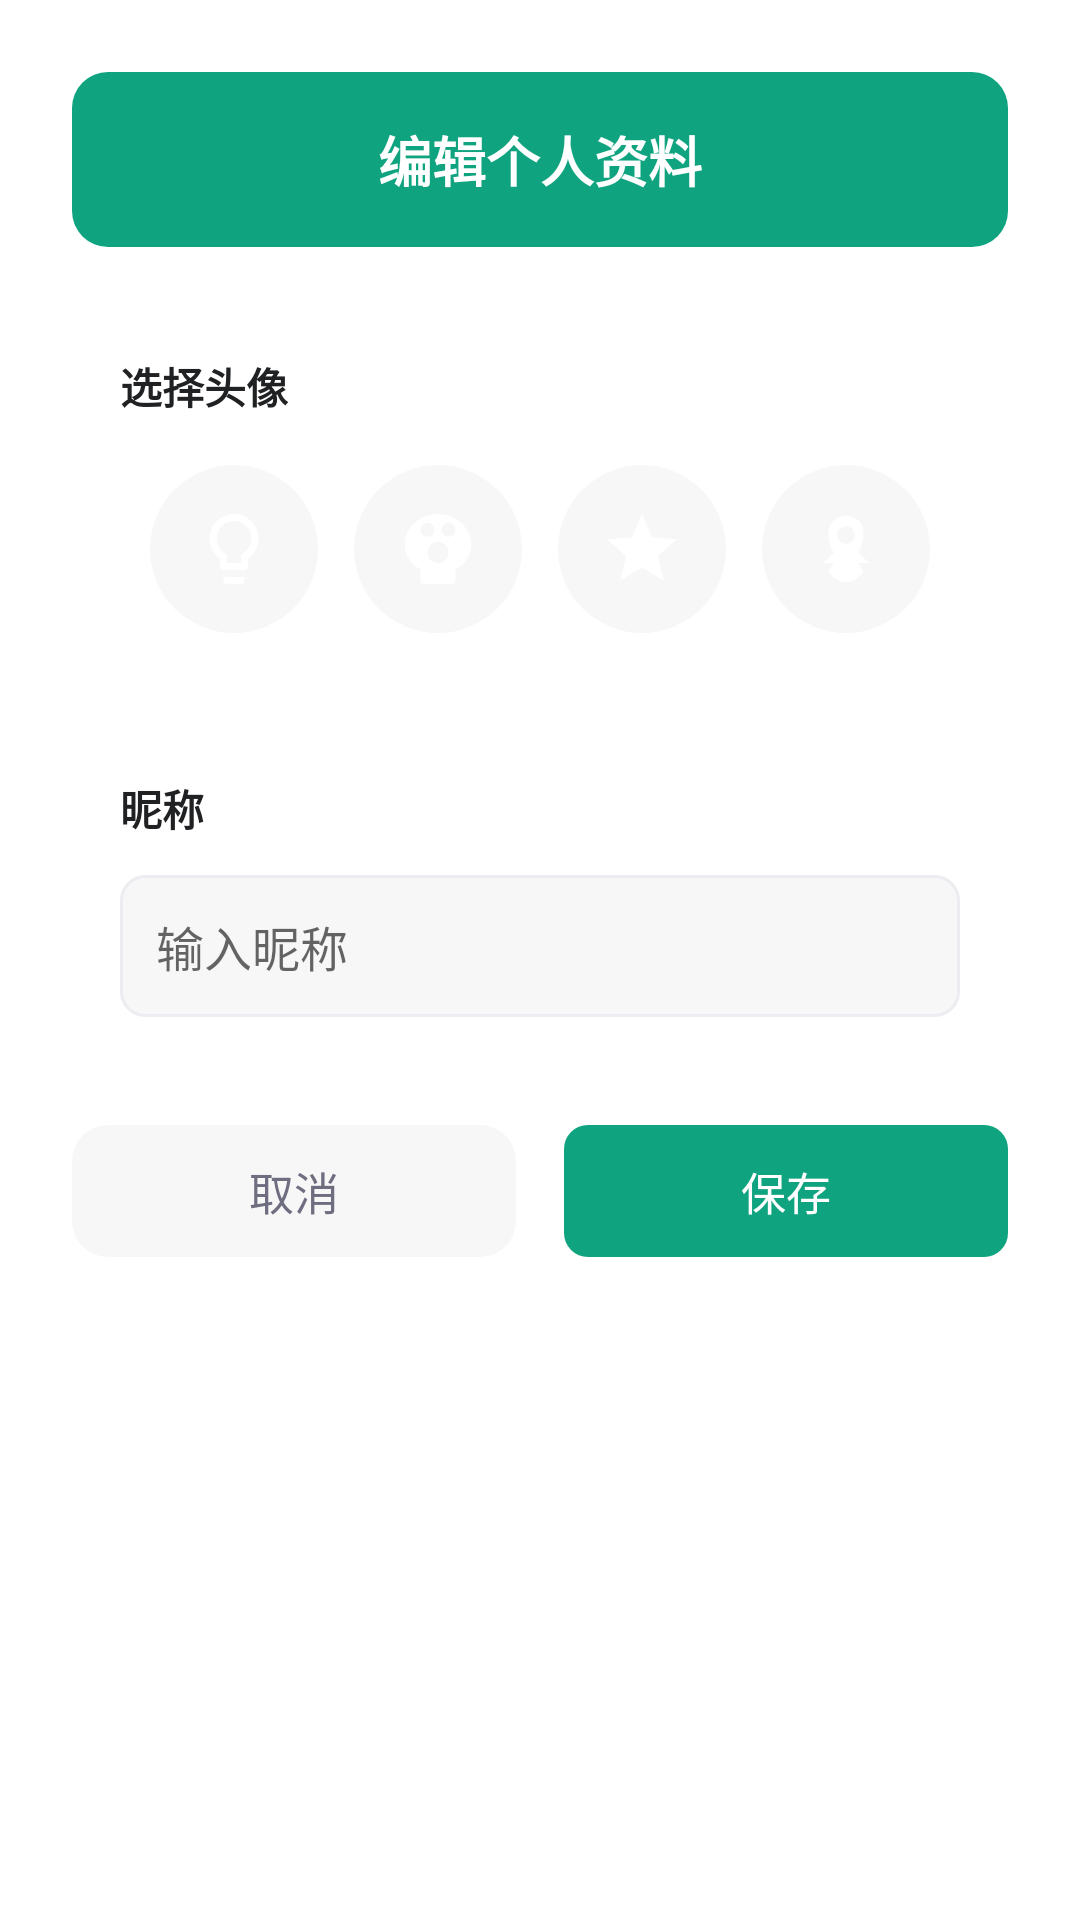

Android layout source for this screen:
<!-- AndroidManifest.xml: application theme AppTheme -->
<!-- res/layout/dialog_edit_profile.xml -->
<?xml version="1.0" encoding="utf-8"?>
<LinearLayout xmlns:android="http://schemas.android.com/apk/res/android"
    android:id="@+id/dialogRoot"
    android:layout_width="match_parent"
    android:layout_height="wrap_content"
    android:orientation="vertical"
    android:background="@drawable/bg_dialog_rounded"
    android:padding="24dp"
    android:clipToPadding="false"
    android:clipChildren="false">

    
    <LinearLayout
        android:id="@+id/titleContainer"
        android:layout_width="match_parent"
        android:layout_height="wrap_content"
        android:orientation="vertical"
        android:background="@drawable/bg_dialog_title"
        android:padding="16dp"
        android:layout_marginBottom="20dp">

        <TextView
            android:id="@+id/tvDialogTitle"
            android:layout_width="wrap_content"
            android:layout_height="wrap_content"
            android:layout_gravity="center"
            android:text="编辑个人资料"
            android:textSize="18sp"
            android:textStyle="bold"
            android:textColor="#FFFFFF"/>

    </LinearLayout>

    
    <LinearLayout
        android:id="@+id/avatarCard"
        android:layout_width="match_parent"
        android:layout_height="wrap_content"
        android:orientation="vertical"
        android:background="@drawable/bg_card_settings"
        android:padding="16dp"
        android:clipToPadding="false"
        android:clipChildren="false"
        android:layout_marginBottom="16dp">

        <TextView
            android:id="@+id/tvAvatarLabel"
            android:layout_width="wrap_content"
            android:layout_height="wrap_content"
            android:text="选择头像"
            android:textSize="14sp"
            android:textStyle="bold"
            android:textColor="#202123"
            android:layout_marginBottom="16dp"/>

        <LinearLayout
            android:layout_width="match_parent"
            android:layout_height="wrap_content"
            android:orientation="horizontal"
            android:gravity="center"
            android:clipToPadding="false"
            android:clipChildren="false">

            <FrameLayout
                android:id="@+id/avatarOption0"
                android:layout_width="56dp"
                android:layout_height="56dp"
                android:layout_marginEnd="12dp"
                android:background="@drawable/bg_avatar_option_unselected">

                <ImageView
                    android:id="@+id/ivAvatar0"
                    android:layout_width="28dp"
                    android:layout_height="28dp"
                    android:layout_gravity="center"
                    android:src="@drawable/ic_float_ai"/>

            </FrameLayout>

            <FrameLayout
                android:id="@+id/avatarOption1"
                android:layout_width="56dp"
                android:layout_height="56dp"
                android:layout_marginEnd="12dp"
                android:background="@drawable/bg_avatar_option_unselected">

                <ImageView
                    android:id="@+id/ivAvatar1"
                    android:layout_width="28dp"
                    android:layout_height="28dp"
                    android:layout_gravity="center"
                    android:src="@drawable/ic_avatar_brain"/>

            </FrameLayout>

            <FrameLayout
                android:id="@+id/avatarOption2"
                android:layout_width="56dp"
                android:layout_height="56dp"
                android:layout_marginEnd="12dp"
                android:background="@drawable/bg_avatar_option_unselected">

                <ImageView
                    android:id="@+id/ivAvatar2"
                    android:layout_width="28dp"
                    android:layout_height="28dp"
                    android:layout_gravity="center"
                    android:src="@drawable/ic_avatar_star"/>

            </FrameLayout>

            <FrameLayout
                android:id="@+id/avatarOption3"
                android:layout_width="56dp"
                android:layout_height="56dp"
                android:background="@drawable/bg_avatar_option_unselected">

                <ImageView
                    android:id="@+id/ivAvatar3"
                    android:layout_width="28dp"
                    android:layout_height="28dp"
                    android:layout_gravity="center"
                    android:src="@drawable/ic_avatar_rocket"/>

            </FrameLayout>

        </LinearLayout>

    </LinearLayout>

    
    <LinearLayout
        android:id="@+id/nicknameCard"
        android:layout_width="match_parent"
        android:layout_height="wrap_content"
        android:orientation="vertical"
        android:background="@drawable/bg_card_settings"
        android:padding="16dp"
        android:layout_marginBottom="20dp">

        <TextView
            android:id="@+id/tvNicknameLabel"
            android:layout_width="wrap_content"
            android:layout_height="wrap_content"
            android:text="昵称"
            android:textSize="14sp"
            android:textStyle="bold"
            android:textColor="#202123"
            android:layout_marginBottom="12dp"/>

        <EditText
            android:id="@+id/etNickname"
            android:layout_width="match_parent"
            android:layout_height="wrap_content"
            android:hint="输入昵称"
            android:inputType="text"
            android:maxLength="20"
            android:background="@drawable/bg_edittext_settings"
            android:padding="12dp"
            android:textSize="16sp"
            android:textColor="#202123"/>

    </LinearLayout>

    
    <LinearLayout
        android:layout_width="match_parent"
        android:layout_height="wrap_content"
        android:orientation="horizontal">

        <TextView
            android:id="@+id/btnCancel"
            android:layout_width="0dp"
            android:layout_height="44dp"
            android:layout_weight="1"
            android:layout_marginEnd="8dp"
            android:gravity="center"
            android:text="取消"
            android:textSize="15sp"
            android:textColor="#6E6E80"
            android:background="@drawable/bg_dialog_item_unselected"/>

        <TextView
            android:id="@+id/btnSave"
            android:layout_width="0dp"
            android:layout_height="44dp"
            android:layout_weight="1"
            android:layout_marginStart="8dp"
            android:gravity="center"
            android:text="保存"
            android:textSize="15sp"
            android:textColor="#FFFFFF"
            android:background="@drawable/bg_button_filled"/>

    </LinearLayout>

</LinearLayout>
<!-- resources referenced by this layout -->
<resources>
  <!-- drawable bg_avatar_option_unselected (drawable) -->
  <?xml version="1.0" encoding="utf-8"?>
  <shape xmlns:android="http://schemas.android.com/apk/res/android"
      android:shape="oval">
      <solid android:color="#F7F7F8"/>
      <size android:width="56dp" android:height="56dp"/>
  </shape>
  <!-- drawable bg_button_filled (drawable) -->
  <?xml version="1.0" encoding="utf-8"?>
  <shape xmlns:android="http://schemas.android.com/apk/res/android"
      android:shape="rectangle">
      <solid android:color="#10A37F"/>
      <corners android:radius="8dp"/>
  </shape>
  <!-- drawable bg_dialog_item_unselected (drawable) -->
  <?xml version="1.0" encoding="utf-8"?>
  <shape xmlns:android="http://schemas.android.com/apk/res/android"
      android:shape="rectangle">
      <solid android:color="#F7F7F8"/>
      <corners android:radius="12dp"/>
  </shape>
  <!-- drawable bg_dialog_title (drawable) -->
  <?xml version="1.0" encoding="utf-8"?>
  <shape xmlns:android="http://schemas.android.com/apk/res/android"
      android:shape="rectangle">
      <solid android:color="#10A37F"/>
      <corners android:radius="12dp"/>
  </shape>
  <!-- drawable bg_edittext_settings (drawable) -->
  <?xml version="1.0" encoding="utf-8"?>
  <shape xmlns:android="http://schemas.android.com/apk/res/android"
      android:shape="rectangle">
      <solid android:color="#F7F7F8"/>
      <corners android:radius="8dp"/>
      <stroke android:width="1dp" android:color="#ECECF1"/>
  </shape>
  <!-- drawable ic_avatar_rocket (drawable) -->
  <?xml version="1.0" encoding="utf-8"?>
  <vector xmlns:android="http://schemas.android.com/apk/res/android"
      android:width="24dp"
      android:height="24dp"
      android:viewportWidth="24"
      android:viewportHeight="24">
      
      <path
          android:fillColor="#FFFFFF"
          android:pathData="M12,2.5C12,2.5 7,2.5 7,7.5C7,9.5 7.5,11.5 8.5,13L5.5,16H8.5L7,18.5C7,18.5 9,21.5 12,21.5C15,21.5 17,18.5 17,18.5L15.5,16H18.5L15.5,13C16.5,11.5 17,9.5 17,7.5C17,2.5 12,2.5 12,2.5M12,5.5C13.4,5.5 14.5,6.6 14.5,8C14.5,9.4 13.4,10.5 12,10.5C10.6,10.5 9.5,9.4 9.5,8C9.5,6.6 10.6,5.5 12,5.5Z"/>
  </vector>
  <!-- drawable ic_avatar_star (drawable) -->
  <?xml version="1.0" encoding="utf-8"?>
  <vector xmlns:android="http://schemas.android.com/apk/res/android"
      android:width="24dp"
      android:height="24dp"
      android:viewportWidth="24"
      android:viewportHeight="24">
      
      <path
          android:fillColor="#FFFFFF"
          android:pathData="M12,17.27L18.18,21L16.54,13.97L22,9.24L14.81,8.62L12,2L9.19,8.62L2,9.24L7.45,13.97L5.82,21L12,17.27Z"/>
  </vector>
  <!-- drawable ic_float_ai (drawable) -->
  <?xml version="1.0" encoding="utf-8"?>
  <vector xmlns:android="http://schemas.android.com/apk/res/android"
      android:width="24dp"
      android:height="24dp"
      android:viewportWidth="24"
      android:viewportHeight="24">
      
      <path
          android:fillColor="#FFFFFF"
          android:pathData="M9,21c0,0.55 0.45,1 1,1h4c0.55,0 1,-0.45 1,-1v-1H9V21zM12,2C8.14,2 5,5.14 5,9c0,2.38 1.19,4.47 3,5.74V17c0,0.55 0.45,1 1,1h6c0.55,0 1,-0.45 1,-1v-2.26c1.81,-1.27 3,-3.36 3,-5.74C19,5.14 15.86,2 12,2zM14.85,13.1l-0.85,0.6V16h-4v-2.3l-0.85,-0.6C7.8,12.16 7,10.63 7,9c0,-2.76 2.24,-5 5,-5s5,2.24 5,5C17,10.63 16.2,12.16 14.85,13.1z"/>
  </vector>
  <style name="AppTheme" parent="Theme.MaterialComponents.Light.NoActionBar">
          
          <item name="colorPrimary">@color/colorPrimary</item>
          <item name="colorPrimaryDark">@color/colorPrimaryDark</item>
          <item name="colorAccent">@color/colorAccent</item>
          <item name="android:windowBackground">@color/background</item>
          <item name="android:statusBarColor">@color/colorPrimaryDark</item>
      </style>
  <color name="colorPrimary">#10A37F</color>
  <color name="colorPrimaryDark">#0D8A6A</color>
  <color name="colorAccent">#10A37F</color>
  <color name="background">#FFFFFF</color>
</resources>
